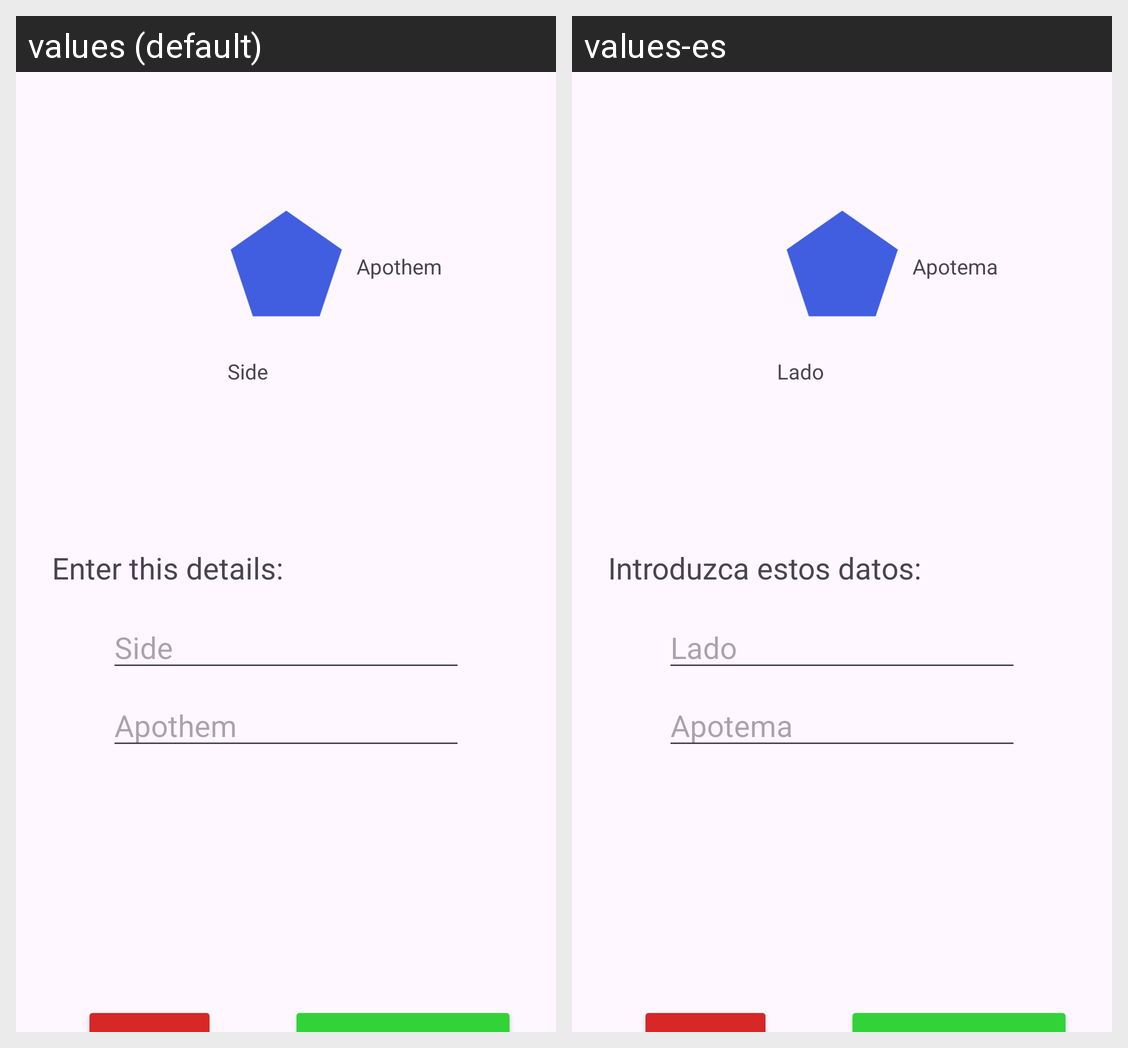

Here is an Android app screen in its default locale and in the app's own translations. Write out the translated-string differences for the strings that appear on this screen.
Android screen res/layout/area_pentagon.xml rendered under 2 locales, left to right: values (default), values-es. Device: Nexus 5 (rendered at 1080×1920; each locale shown at half size, 540×960, under a caption strip naming it); theme Theme.Calculo_superficies.
Strings drawn on this screen, with the default value and each locale's value (text and hints the layout hard-codes, and strings that could not be matched under every locale, appear in the picture but are not listed):

apothem
  values: Apothem
  values-es: Apotema

side
  values: Side
  values-es: Lado

details
  values: Enter this details:
  values-es: Introduzca estos datos:
